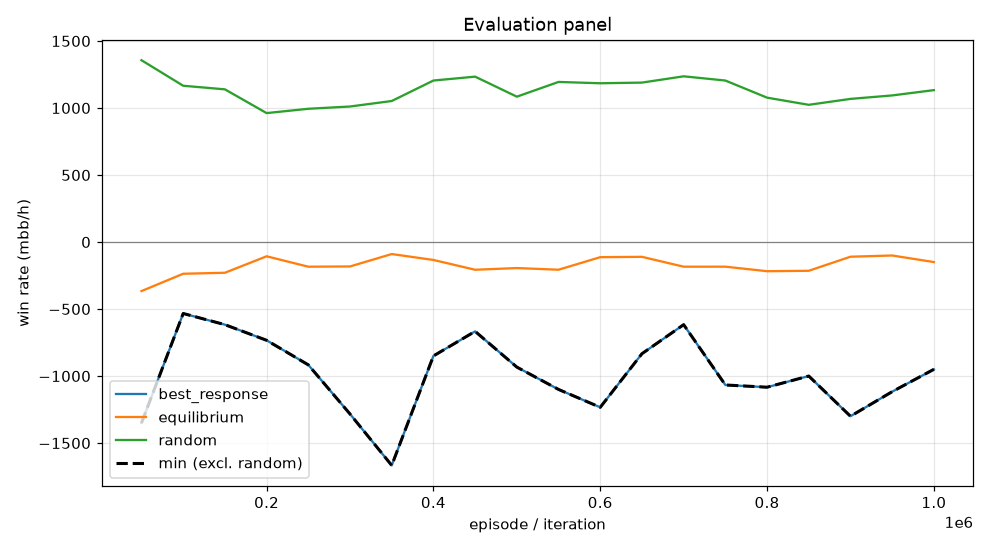

The file beside this chart, header and first rows:
episode, min, mean, best_response_mean, best_response_se, equilibrium_mean, equilibrium_se, random_mean, random_se, act_call, act_raise, act_fold, act_check
49999, -1350, -366, -1350, 0.0, -366, 0.0, 1356, 0.0, 0.136, 0.6455, 0.03307, 0.1854
99999, -533.3, -236.8, -533.3, 0.0, -236.8, 0.0, 1166, 0.0, 0.268, 0.4436, 0.07991, 0.2085
149999, -616.7, -229.3, -616.7, 0.0, -229.3, 0.0, 1139, 0.0, 0.2506, 0.4277, 0.08513, 0.2366
199999, -733.3, -106.5, -733.3, 0.0, -106.5, 0.0, 962, 0.0, 0.383, 0.3213, 0.08465, 0.2111
249999, -916.7, -184.2, -916.7, 0.0, -184.2, 0.0, 994.1, 0.0, 0.2526, 0.3953, 0.09881, 0.2533
299999, -1283, -182.4, -1283, 0.0, -182.4, 0.0, 1011, 0.0, 0.1871, 0.4682, 0.099, 0.2458
349999, -1667, -89.69, -1667, 0.0, -89.69, 0.0, 1052, 0.0, 0.1808, 0.4632, 0.09688, 0.2591
399999, -850.0, -133.8, -850.0, 0.0, -133.8, 0.0, 1205, 0.0, 0.193, 0.501, 0.06605, 0.24
449999, -666.7, -207, -666.7, 0.0, -207, 0.0, 1234, 0.0, 0.2035, 0.4492, 0.06894, 0.2784
499999, -933.3, -194.3, -933.3, 0.0, -194.3, 0.0, 1085, 0.0, 0.256, 0.4125, 0.09492, 0.2366
549999, -1100, -206.7, -1100, 0.0, -206.7, 0.0, 1194, 0.0, 0.1764, 0.4843, 0.08628, 0.253
599999, -1233, -113.1, -1233, 0.0, -113.1, 0.0, 1185, 0.0, 0.1756, 0.5, 0.08447, 0.24
649999, -833.3, -110.5, -833.3, 0.0, -110.5, 0.0, 1190, 0.0, 0.1941, 0.5108, 0.06917, 0.2259
699999, -616.7, -184.1, -616.7, 0.0, -184.1, 0.0, 1236, 0.0, 0.1935, 0.47, 0.07205, 0.2645
749999, -1067, -184, -1067, 0.0, -184, 0.0, 1205, 0.0, 0.178, 0.47, 0.08761, 0.2645
799999, -1083, -217.8, -1083, 0.0, -217.8, 0.0, 1077, 0.0, 0.2506, 0.4153, 0.09749, 0.2366
849999, -1000, -214.6, -1000, 0.0, -214.6, 0.0, 1024, 0.0, 0.251, 0.4246, 0.09902, 0.2254
899999, -1300, -109.7, -1300, 0.0, -109.7, 0.0, 1068, 0.0, 0.185, 0.4627, 0.09714, 0.2552
949999, -1117, -100.5, -1117, 0.0, -100.5, 0.0, 1094, 0.0, 0.1921, 0.4498, 0.08386, 0.2742
999999, -950, -149.5, -950, 0.0, -149.5, 0.0, 1133, 0.0, 0.2057, 0.4235, 0.08728, 0.2836
